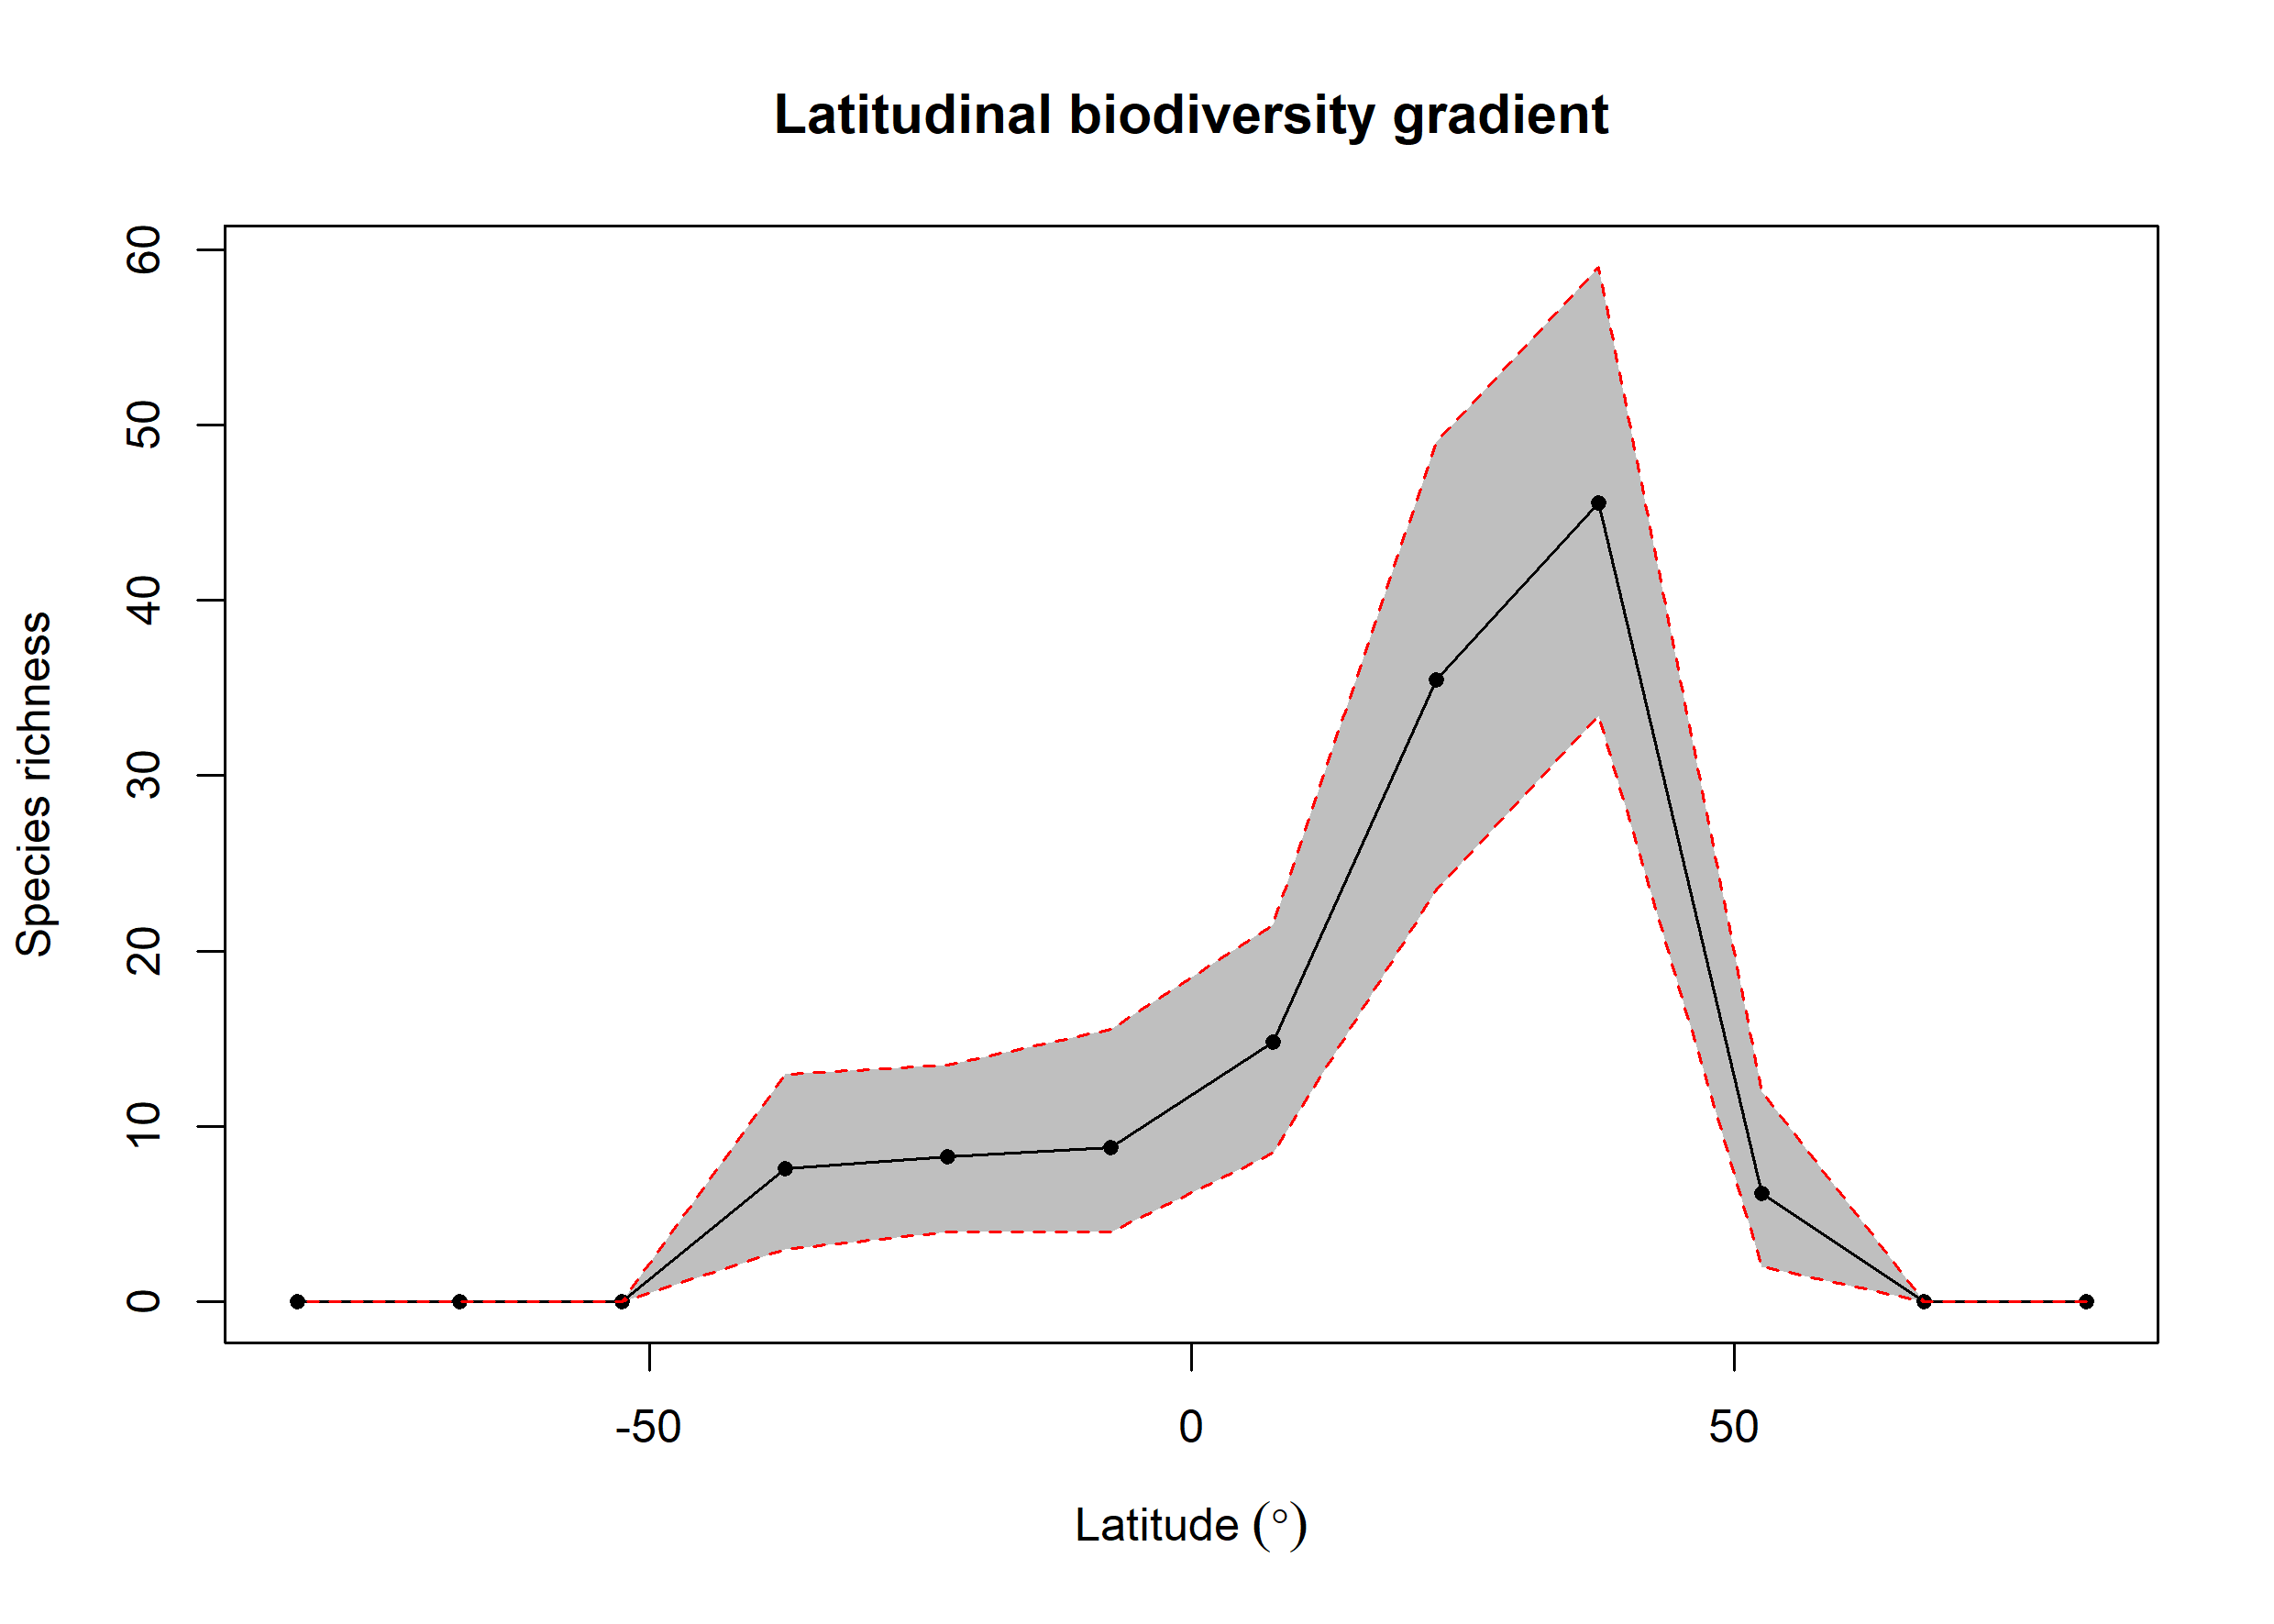

The data file committed next to this chart (first rows):
bin, max, min, mid, hemisphere, mean_richness, CI.Lower, CI.Upper
1, 90, 75, 82.5, N, 0, 0, 0
2, 75, 60, 67.5, N, 0, 0, 0
3, 60, 45, 52.5, N, 6.21, 2, 12
4, 45, 30, 37.5, N, 45.54, 33.42, 59
5, 30, 15, 22.5, N, 35.47, 23.48, 49
6, 15, 0, 7.5, N, 14.8, 8.475, 21.52
7, 0, -15, -7.5, S, 8.82, 4, 15.53
8, -15, -30, -22.5, S, 8.26, 4, 13.53
9, -30, -45, -37.5, S, 7.61, 3, 13
10, -45, -60, -52.5, S, 0, 0, 0
11, -60, -75, -67.5, S, 0, 0, 0
12, -75, -90, -82.5, S, 0.01, 0, 0
